Dataset: Dataset (GitHub, sPedersennn/VT2_Machine-Vision). Classes: machine screw, philips, plaster screw, Torx screw.

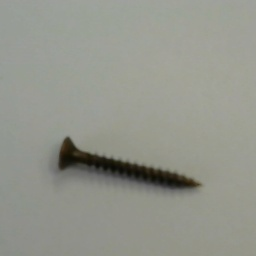
Label: philips

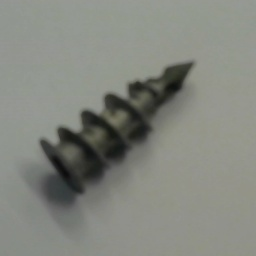
Label: plaster screw

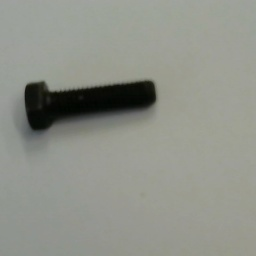
Label: machine screw

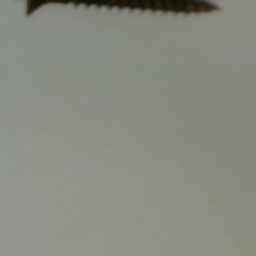
Label: philips

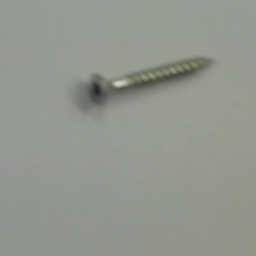
Label: Torx screw

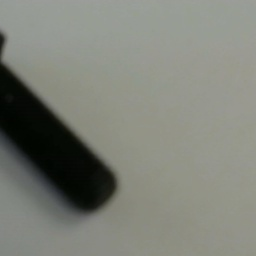
Label: machine screw
